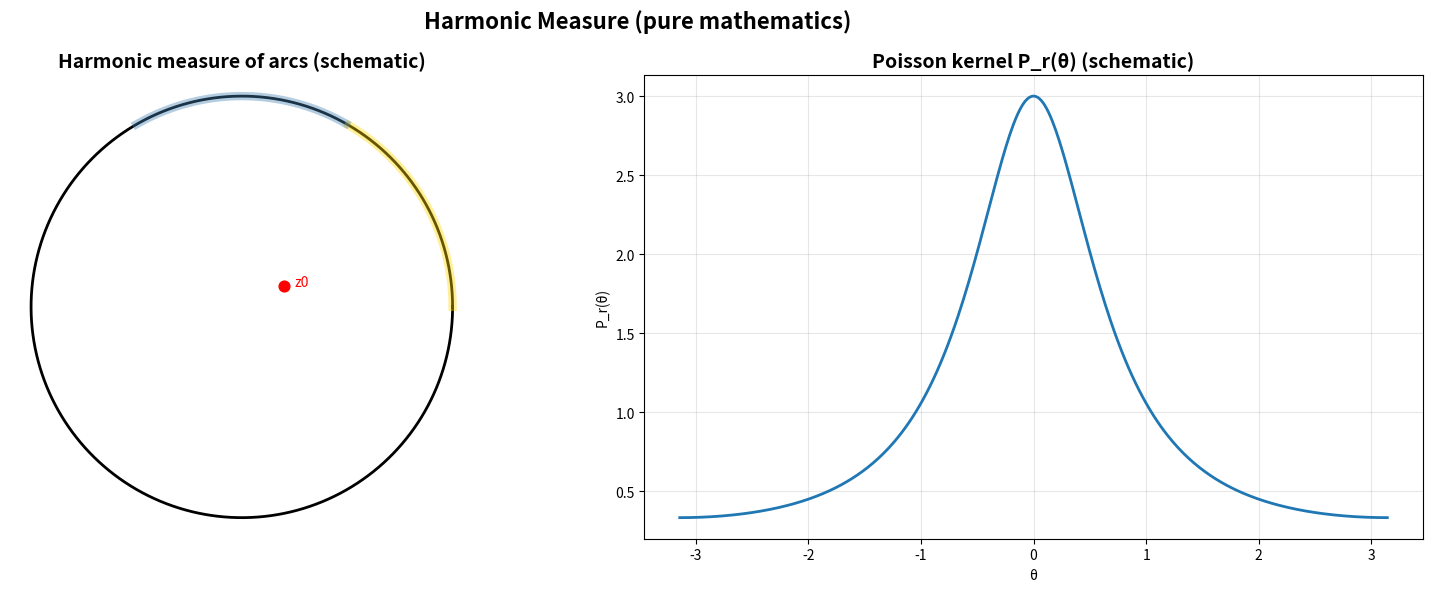

Reproduce this figure in Python. (Note: this script raises an exception after producing the figure.)
#!/usr/bin/env python3
"""
Harmonic Measure Generator (pure mathematics)
Boundary arcs probability schematic and Poisson kernel flavor.
"""

import matplotlib.pyplot as plt
import numpy as np
from pathlib import Path
from typing import Dict, Any


def generate_harmonic_measure() -> Dict[str, Any]:
    fig, (ax1, ax2) = plt.subplots(1, 2, figsize=(16, 6))

    # 1) Harmonic measure of boundary arcs from interior point
    ax1.set_title("Harmonic measure of arcs (schematic)", fontsize=14, weight='bold')
    theta = np.linspace(0, 2*np.pi, 400)
    ax1.plot(np.cos(theta), np.sin(theta), 'k-', lw=2)
    z0 = np.array([0.2, 0.1])
    ax1.scatter([z0[0]],[z0[1]], s=60, c='red')
    ax1.text(z0[0]+0.05, z0[1], 'z0', color='red')
    # arcs
    arc1 = theta[(theta>=0) & (theta<=np.pi/3)]
    arc2 = theta[(theta>=np.pi/3) & (theta<=2*np.pi/3)]
    ax1.plot(np.cos(arc1), np.sin(arc1), lw=6, alpha=0.4, color='gold')
    ax1.plot(np.cos(arc2), np.sin(arc2), lw=6, alpha=0.4, color='steelblue')
    ax1.set_aspect('equal')
    ax1.axis('off')

    # 2) Poisson kernel evaluated at boundary angles
    ax2.set_title("Poisson kernel P_r(θ) (schematic)", fontsize=14, weight='bold')
    theta = np.linspace(-np.pi, np.pi, 400)
    r = 0.5
    P = (1 - r**2) / (1 - 2*r*np.cos(theta) + r**2)
    ax2.plot(theta, P, lw=2)
    ax2.set_xlabel('θ')
    ax2.set_ylabel('P_r(θ)')
    ax2.grid(True, alpha=0.3)

    fig.suptitle("Harmonic Measure (pure mathematics)", fontsize=16, weight='bold')
    plt.tight_layout()
    out = Path("figures/outputs/harmonic_measure.png")
    fig.savefig(out, dpi=300, bbox_inches='tight')
    plt.close(fig)
    return {"file": str(out), "category": "advanced_mathematics", "topic": "harmonic_measure"}


if __name__ == "__main__":
    res = generate_harmonic_measure()
    print(f"Generated: {res['file']}")
